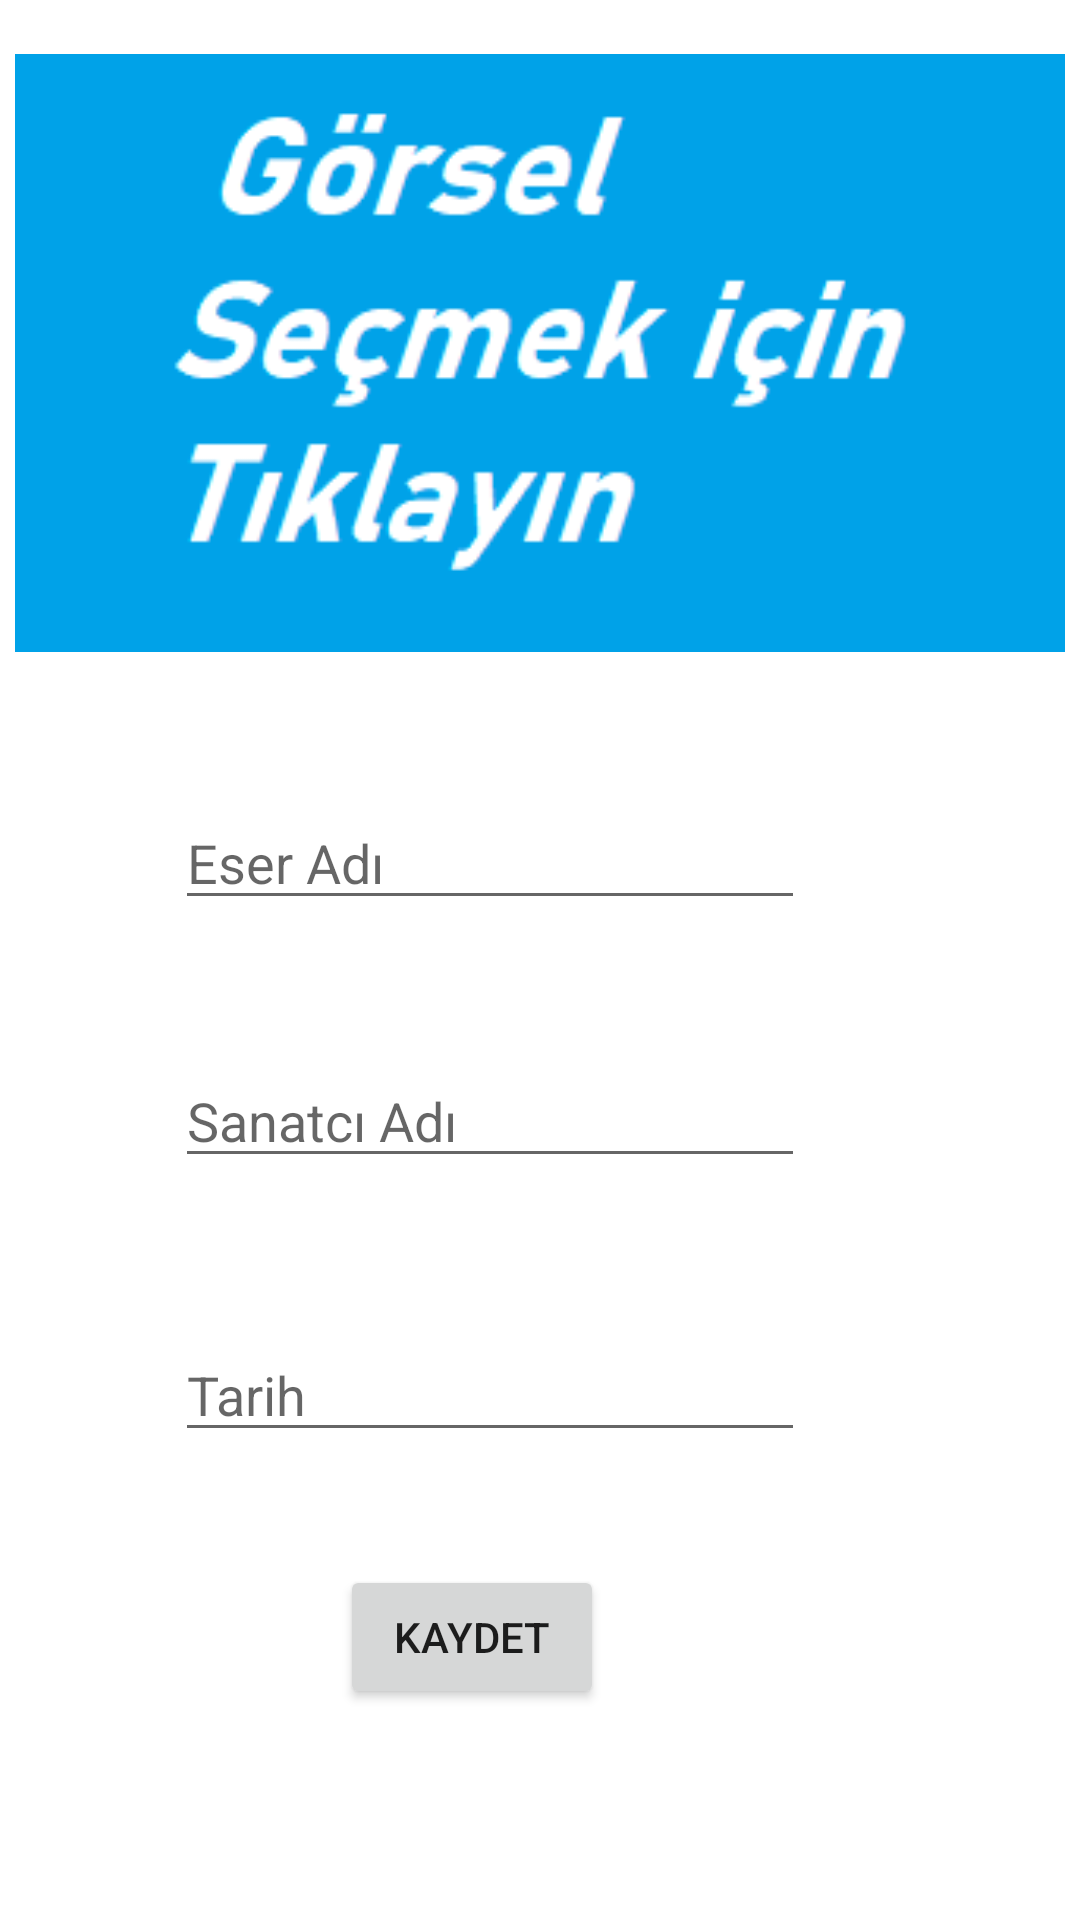

Layout XML and referenced resources for this Android screen:
<!-- AndroidManifest.xml: application theme Theme.SanatKitabı -->
<!-- res/layout/activity_main2.xml -->
<?xml version="1.0" encoding="utf-8"?>
<androidx.constraintlayout.widget.ConstraintLayout xmlns:android="http://schemas.android.com/apk/res/android"
    xmlns:app="http://schemas.android.com/apk/res-auto"
    xmlns:tools="http://schemas.android.com/tools"
    android:layout_width="match_parent"
    android:layout_height="match_parent"
    tools:context=".MainActivity2">

    <ImageView
        android:id="@+id/imageView"
        android:layout_width="350dp"
        android:layout_height="200dp"
        android:onClick="gorselsec"
        app:layout_constraintBottom_toBottomOf="parent"
        app:layout_constraintEnd_toEndOf="parent"
        app:layout_constraintStart_toStartOf="parent"
        app:layout_constraintTop_toTopOf="parent"
        app:layout_constraintVertical_bias="0.04"
        app:srcCompat="@drawable/gorsel" />

    <EditText
        android:id="@+id/sanatisimText"
        android:layout_width="wrap_content"
        android:layout_height="wrap_content"
        android:ems="10"
        android:hint="Eser Adı"
        android:inputType="textPersonName"
        app:layout_constraintBottom_toBottomOf="parent"
        app:layout_constraintEnd_toEndOf="parent"
        app:layout_constraintHorizontal_bias="0.388"
        app:layout_constraintStart_toStartOf="parent"
        app:layout_constraintTop_toBottomOf="@+id/imageView"
        app:layout_constraintVertical_bias="0.125" />

    <EditText
        android:id="@+id/sanatciText"
        android:layout_width="wrap_content"
        android:layout_height="wrap_content"
        android:ems="10"
        android:hint="Sanatcı Adı"
        android:inputType="textPersonName"
        app:layout_constraintBottom_toBottomOf="parent"
        app:layout_constraintEnd_toEndOf="parent"
        app:layout_constraintHorizontal_bias="0.388"
        app:layout_constraintStart_toStartOf="parent"
        app:layout_constraintTop_toBottomOf="@+id/sanatisimText"
        app:layout_constraintVertical_bias="0.153" />

    <EditText
        android:id="@+id/tarihText"
        android:layout_width="wrap_content"
        android:layout_height="wrap_content"
        android:ems="10"
        android:hint="Tarih"
        android:inputType="textPersonName"
        app:layout_constraintBottom_toBottomOf="parent"
        app:layout_constraintEnd_toEndOf="parent"
        app:layout_constraintHorizontal_bias="0.388"
        app:layout_constraintStart_toStartOf="parent"
        app:layout_constraintTop_toBottomOf="@+id/sanatciText"
        app:layout_constraintVertical_bias="0.242" />

    <Button
        android:id="@+id/Kaydetbutton"
        android:layout_width="wrap_content"
        android:layout_height="wrap_content"
        android:onClick="kaydet"
        android:text="Kaydet"
        app:layout_constraintBottom_toBottomOf="parent"
        app:layout_constraintEnd_toEndOf="parent"
        app:layout_constraintHorizontal_bias="0.417"
        app:layout_constraintStart_toStartOf="parent"
        app:layout_constraintTop_toBottomOf="@+id/tarihText"
        app:layout_constraintVertical_bias="0.35" />
</androidx.constraintlayout.widget.ConstraintLayout>
<!-- resources referenced by this layout -->
<resources>
  <!-- drawable gorsel: png bitmap (drawable, 4727 bytes) -->
  <style name="Theme.SanatKitabı" parent="Theme.MaterialComponents.DayNight.DarkActionBar">
          
          <item name="colorPrimary">@color/purple_500</item>
          <item name="colorPrimaryVariant">@color/purple_700</item>
          <item name="colorOnPrimary">@color/white</item>
          
          <item name="colorSecondary">@color/teal_200</item>
          <item name="colorSecondaryVariant">@color/teal_700</item>
          <item name="colorOnSecondary">@color/black</item>
          
          <item name="android:statusBarColor" tools:targetApi="l">?attr/colorPrimaryVariant</item>
          
      </style>
  <!-- not gathered from this repository: default colours our renderer supplied (Android Studio template values) -->
  <color name="purple_500">#FF6200EE</color>
  <color name="purple_700">#FF3700B3</color>
  <color name="teal_200">#FF03DAC5</color>
  <color name="teal_700">#FF018786</color>
  <color name="black">#FF000000</color>
  <color name="white">#FFFFFFFF</color>
</resources>
